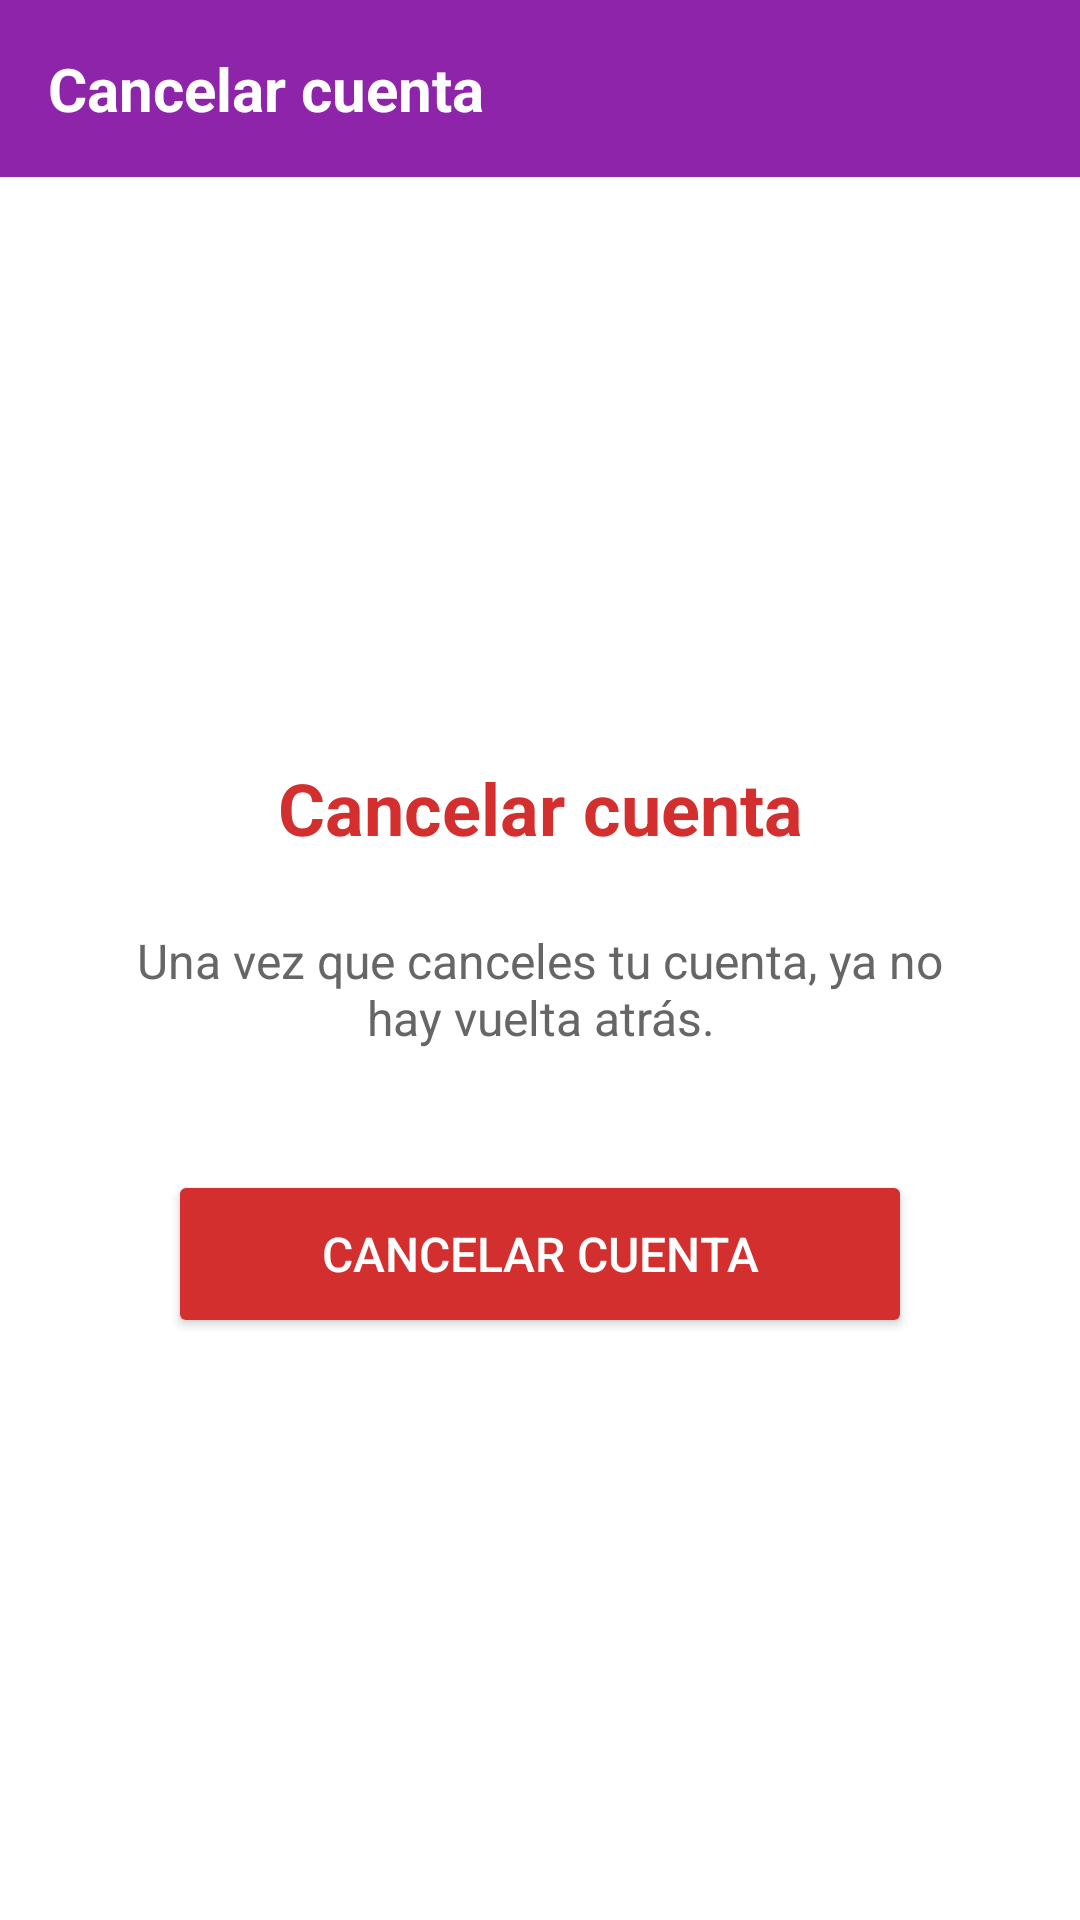

Here is an Android app screen rendered from its layout file. Give the layout XML and the strings, colors and styles it references.
<!-- AndroidManifest.xml: application theme Theme.LootByte -->
<!-- res/layout/fragment_cancelar_cuenta.xml -->
<?xml version="1.0" encoding="utf-8"?>
<LinearLayout xmlns:android="http://schemas.android.com/apk/res/android"
    android:layout_width="match_parent"
    android:layout_height="match_parent"
    android:orientation="vertical"
    android:background="#FFFFFF">

    
    <LinearLayout
        android:layout_width="match_parent"
        android:layout_height="wrap_content"
        android:background="#8E24AA"
        android:padding="16dp"
        android:gravity="center_vertical">

        <TextView
            android:layout_width="wrap_content"
            android:layout_height="wrap_content"
            android:text="Cancelar cuenta"
            android:textColor="#FFFFFF"
            android:textSize="20sp"
            android:textStyle="bold"/>
    </LinearLayout>

    
    <LinearLayout
        android:layout_width="match_parent"
        android:layout_height="match_parent"
        android:orientation="vertical"
        android:padding="32dp"
        android:gravity="center">

        <TextView
            android:layout_width="match_parent"
            android:layout_height="wrap_content"
            android:text="Cancelar cuenta"
            android:textSize="24sp"
            android:textStyle="bold"
            android:textColor="#D32F2F"
            android:gravity="center"
            android:layout_marginBottom="24dp"/>

        <TextView
            android:layout_width="match_parent"
            android:layout_height="wrap_content"
            android:text="Una vez que canceles tu cuenta, ya no hay vuelta atrás."
            android:textSize="16sp"
            android:textColor="#666666"
            android:gravity="center"
            android:layout_marginBottom="40dp"/>

        
        <Button
            android:id="@+id/btnCancelarCuenta"
            android:layout_width="match_parent"
            android:layout_height="56dp"
            android:text="Cancelar cuenta"
            android:backgroundTint="#D32F2F"
            android:textColor="#FFFFFF"
            android:textSize="16sp"
            android:layout_marginHorizontal="24dp"/>

    </LinearLayout>
</LinearLayout>
<!-- resources referenced by this layout -->
<resources>
  <style name="Theme.LootByte" parent="Base.Theme.LootByte">
          <item name="colorPrimary">@color/ic_launcher_background</item>
      </style>
  <style name="Base.Theme.LootByte" parent="Theme.Material3.DayNight.NoActionBar">
          <item name="colorPrimary">@color/ic_launcher_background</item>
      </style>
</resources>
